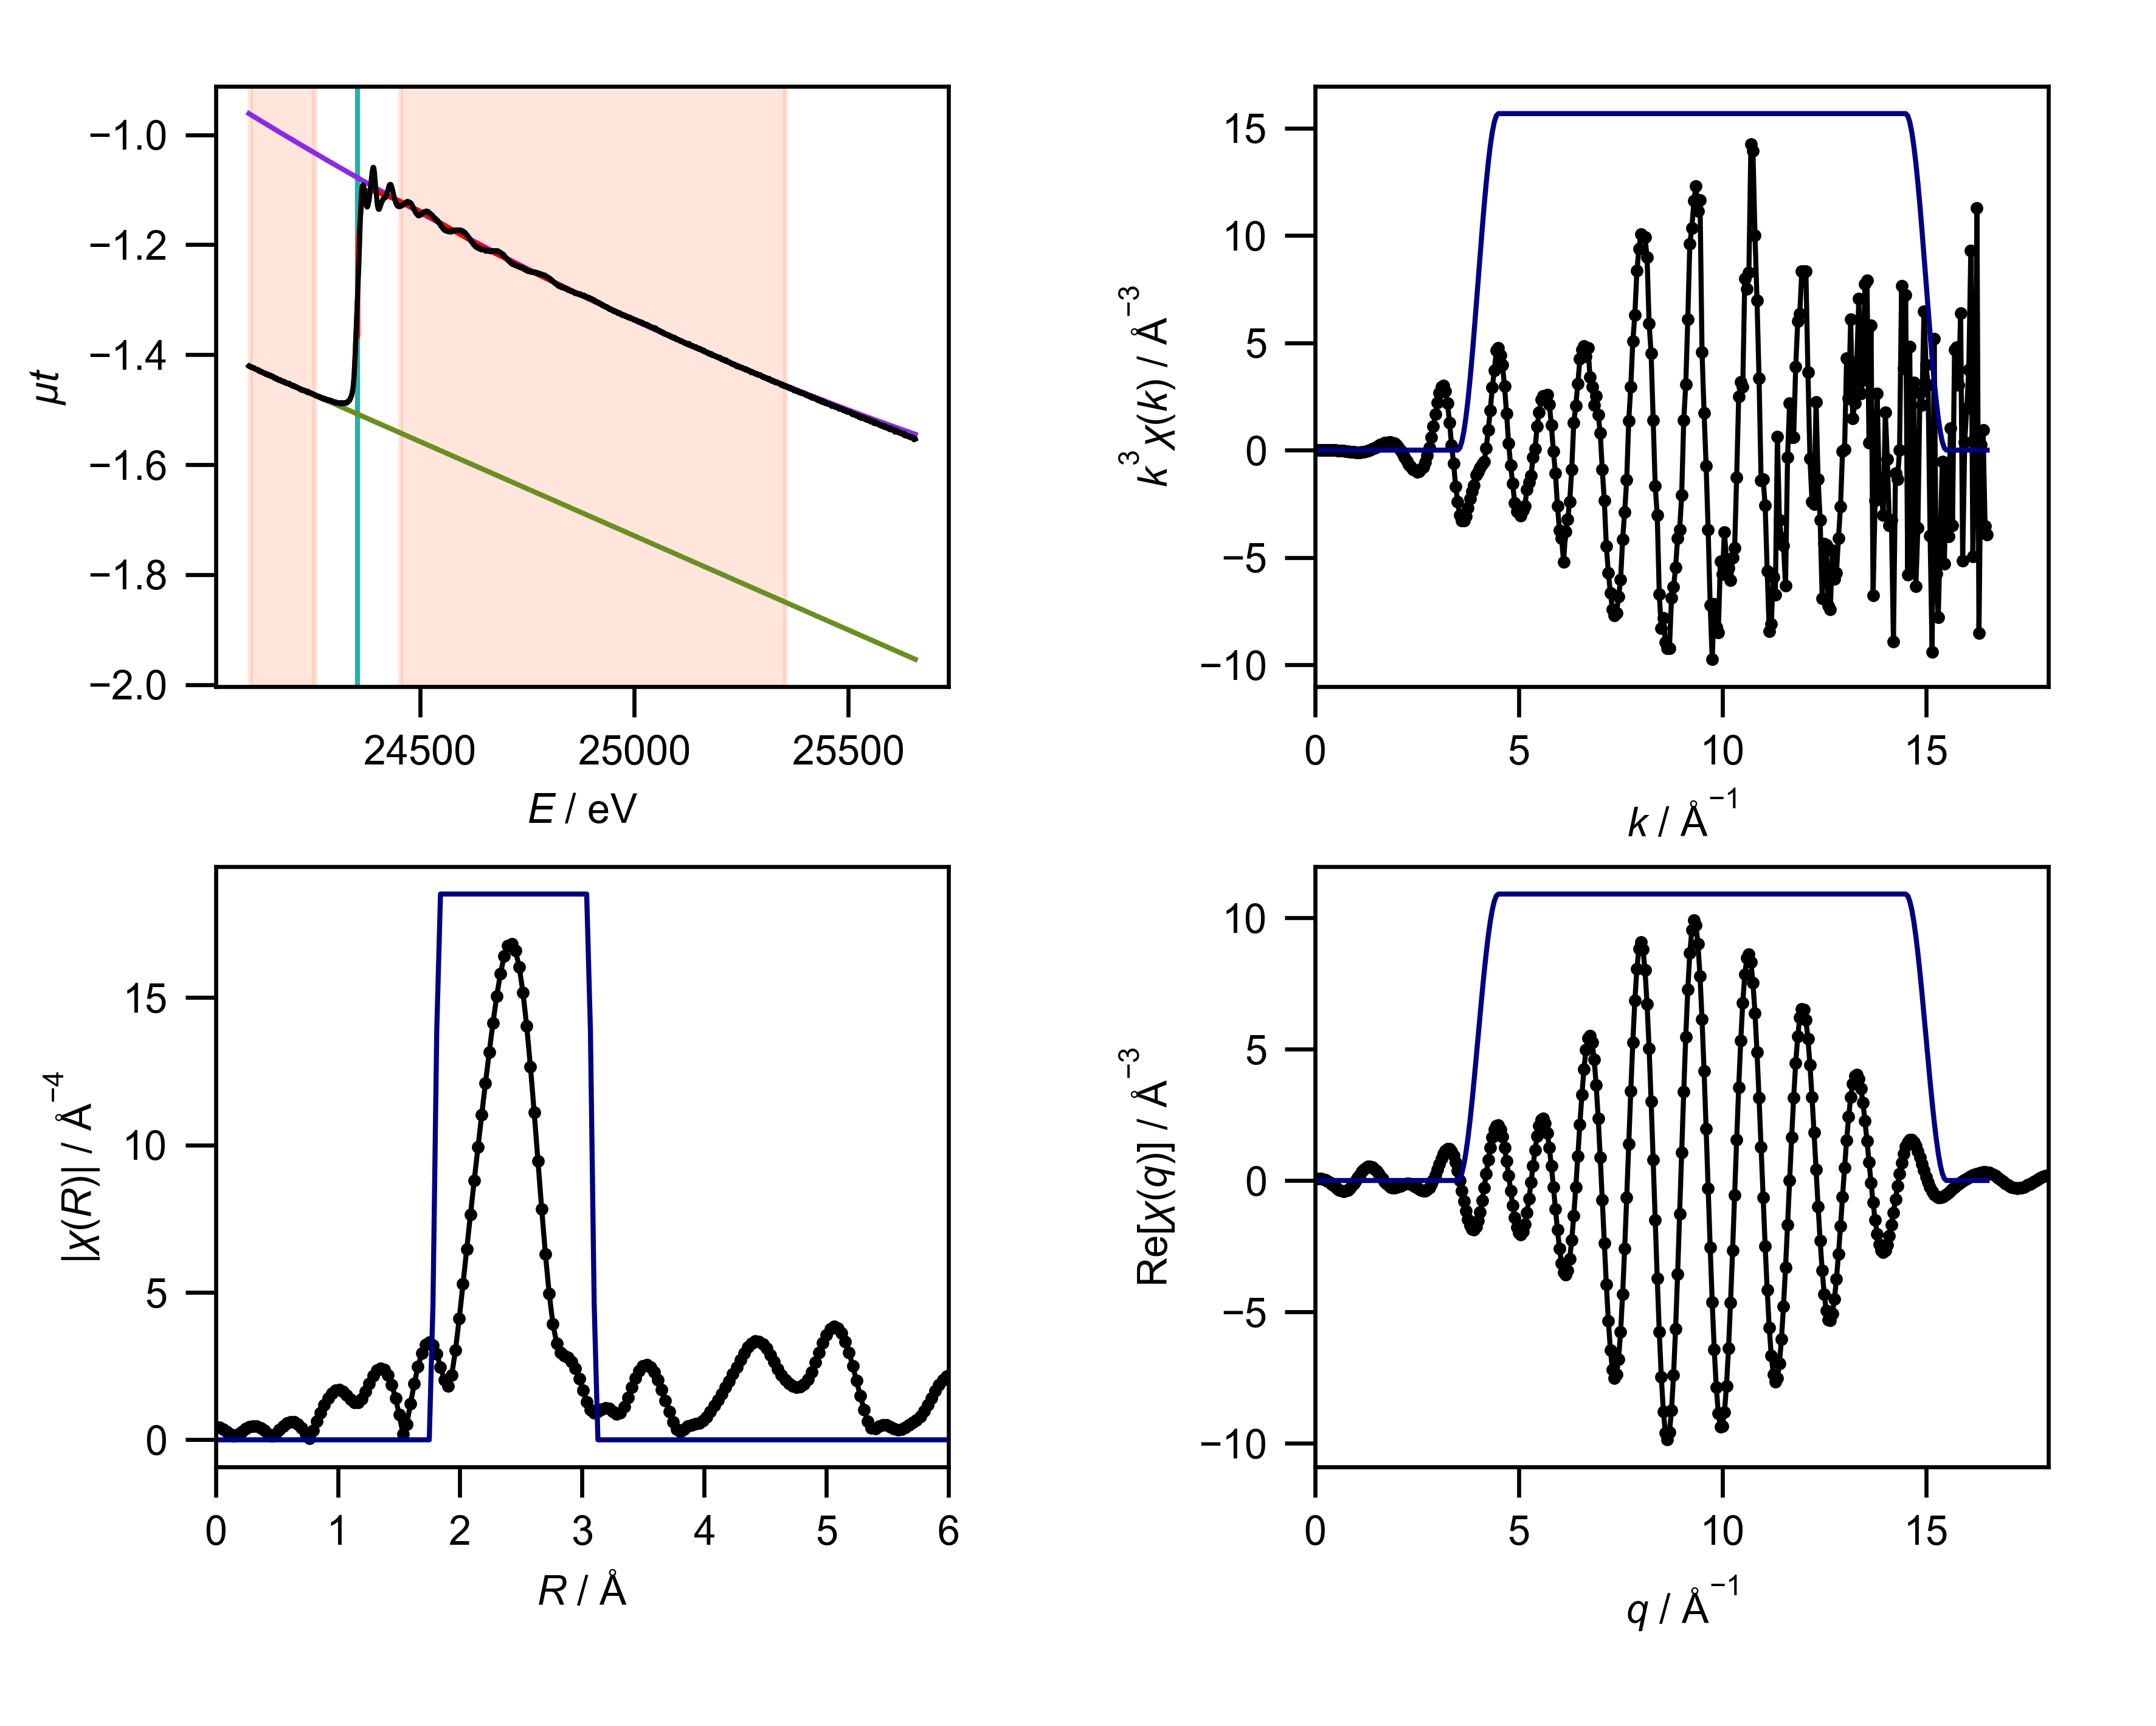

Data behind this chart, as committed beside it:
energy, mu, pre_edge, post_edge, bkg, norm, flat, k, chik, k3chik, kwin, r, chir_mag, chir_re, chir_im, rwin, q, chiq_mag, chiq_re, chiq_im
24100, -1.421, -1.421, -0.9615, -1.421, 0.0009642, 0.0009642, 0.0, 0.1082, 0.0, 0.0, 0.0, 0.4342, 0.4342, 0.0, 0.0, 0.0, 0.113, 0.07561, 0.08396
24100, -1.421, -1.421, -0.9616, -1.421, 0.0004792, 0.0004792, 0.05, 0.08436, 1.0545329716334366e-05, 0.0, 0.03068, 0.4157, 0.3717, -0.1862, 0.0, 0.05, 0.1283, 0.08013, 0.1001
24101, -1.421, -1.421, -0.9618, -1.421, 0.001741, 0.001741, 0.1, 0.0605, 6.04975193719855e-05, 0.0, 0.06136, 0.3628, 0.2231, -0.286, 0.0, 0.1, 0.1469, 0.08001, 0.1232
24101, -1.421, -1.422, -0.962, -1.421, 0.001476, 0.001476, 0.15, 0.03699, 0.0001249, 0.0, 0.09204, 0.2826, 0.07721, -0.2718, 0.0, 0.15, 0.1677, 0.07223, 0.1514
24101, -1.421, -1.422, -0.9622, -1.421, 0.001531, 0.001531, 0.2, 0.01427, 0.0001142, 0.0, 0.1227, 0.1921, 0.0113, -0.1918, 0.0, 0.2, 0.1901, 0.05436, 0.1821
24102, -1.421, -1.422, -0.9624, -1.421, 0.00105, 0.00105, 0.25, -0.007265, -0.0001135, 0.0, 0.1534, 0.1393, 0.03709, -0.1342, 0.0, 0.25, 0.2133, 0.02492, 0.2118
24102, -1.421, -1.422, -0.9625, -1.421, 0.002165, 0.002165, 0.3, -0.02719, -0.0007342, 0.0, 0.1841, 0.1877, 0.09336, -0.1628, 0.0, 0.3, 0.237, -0.01634, 0.2365
24102, -1.421, -1.422, -0.9627, -1.421, 0.00187, 0.00187, 0.35, -0.0451, -0.001933, 0.0, 0.2148, 0.2836, 0.091, -0.2686, 0.0, 0.35, 0.261, -0.06834, 0.2519
24103, -1.422, -1.422, -0.9629, -1.422, 0.0004395, 0.0004395, 0.4, -0.06056, -0.003876, 0.0, 0.2454, 0.3742, -0.02039, -0.3737, 0.0, 0.4, 0.2849, -0.1286, 0.2542
24103, -1.422, -1.422, -0.963, -1.422, 0.00134, 0.00134, 0.45, -0.07319, -0.006669, 0.0, 0.2761, 0.4394, -0.2113, -0.3852, 0.0, 0.45, 0.3085, -0.1934, 0.2404
24104, -1.422, -1.422, -0.9632, -1.422, 0.001648, 0.001648, 0.5, -0.08306, -0.01038, 0.0, 0.3068, 0.4686, -0.3876, -0.2632, 0.0, 0.5, 0.3317, -0.258, 0.2084
24104, -1.422, -1.423, -0.9634, -1.422, 0.0009767, 0.0009767, 0.55, -0.09106, -0.01515, 0.0, 0.3375, 0.4567, -0.4535, -0.05419, 0.0, 0.55, 0.3543, -0.3171, 0.158
24104, -1.421, -1.423, -0.9636, -1.421, 0.002781, 0.002781, 0.6, -0.09802, -0.02117, 0.0, 0.3682, 0.4033, -0.3794, 0.1367, 0.0, 0.6, 0.3761, -0.3652, 0.0901
24105, -1.423, -1.423, -0.9637, -1.423, 0.0004888, 0.0004888, 0.65, -0.1047, -0.02874, 0.0, 0.3988, 0.3133, -0.2262, 0.2167, 0.0, 0.65, 0.397, -0.397, 0.007669
24105, -1.423, -1.423, -0.9639, -1.423, 0.0001779, 0.0001779, 0.7, -0.11, -0.03774, 0.0, 0.4295, 0.2016, -0.105, 0.1721, 0.0, 0.7, 0.4169, -0.4082, -0.08495
24105, -1.422, -1.423, -0.9641, -1.422, 0.002316, 0.002316, 0.75, -0.1125, -0.04746, 0.0, 0.4602, 0.1266, -0.09741, 0.08091, 0.0, 0.75, 0.4356, -0.3957, -0.1821
24106, -1.423, -1.423, -0.9643, -1.423, 0.001062, 0.001062, 0.8, -0.1122, -0.05746, 0.0, 0.4909, 0.2021, -0.1934, 0.05865, 0.0, 0.8, 0.453, -0.3582, -0.2773
24106, -1.423, -1.423, -0.9644, -1.423, 0.001428, 0.001428, 0.85, -0.1111, -0.06822, 0.0, 0.5216, 0.3386, -0.2916, 0.172, 0.0, 0.85, 0.469, -0.2962, -0.3636
24107, -1.423, -1.423, -0.9646, -1.423, 0.001692, 0.001692, 0.9, -0.1068, -0.07782, 0.0, 0.5522, 0.4669, -0.269, 0.3816, 0.0, 0.9, 0.4835, -0.2121, -0.4345
24107, -1.423, -1.424, -0.9648, -1.423, 0.001841, 0.001841, 0.95, -0.09992, -0.08567, 0.0, 0.5829, 0.5631, -0.07364, 0.5582, 0.0, 0.95, 0.4964, -0.1103, -0.4839
24107, -1.423, -1.424, -0.965, -1.423, 0.0007299, 0.0007299, 1.0, -0.09599, -0.09599, 0.0, 0.6136, 0.6121, 0.2252, 0.5692, 0.0, 1.0, 0.5075, 0.003364, -0.5075
24108, -1.424, -1.424, -0.9652, -1.424, -0.000106, -0.000106, 1.05, -0.08617, -0.09976, 0.0, 0.6443, 0.6036, 0.4714, 0.377, 0.0, 1.05, 0.5167, 0.1217, -0.5022
24108, -1.424, -1.424, -0.9653, -1.424, 0.000631, 0.000631, 1.1, -0.0719, -0.0957, 0.0, 0.675, 0.532, 0.5259, 0.08026, 0.0, 1.1, 0.5241, 0.237, -0.4674
24108, -1.423, -1.424, -0.9655, -1.423, 0.00132, 0.00132, 1.15, -0.05813, -0.0884, 0.0, 0.7056, 0.3966, 0.3706, -0.1413, 0.0, 1.15, 0.5294, 0.3415, -0.4045
24109, -1.424, -1.424, -0.9657, -1.424, 6.319154566798835e-05, 6.319154566798835e-05, 1.2, -0.04336, -0.07493, 0.0, 0.7363, 0.2028, 0.138, -0.1487, 0.0, 1.2, 0.5326, 0.4279, -0.3171
24109, -1.424, -1.424, -0.9659, -1.424, 0.001168, 0.001168, 1.25, -0.02813, -0.05493, 0.0, 0.767, 0.05709, 0.03378, 0.04603, 0.0, 1.25, 0.5337, 0.4903, -0.2107
24110, -1.424, -1.424, -0.9661, -1.424, 0.002191, 0.002191, 1.3, -0.01068, -0.02346, 0.0, 0.7977, 0.3274, 0.1936, 0.264, 0.0, 1.3, 0.5325, 0.5244, -0.09221
24110, -1.424, -1.425, -0.9662, -1.424, 0.001199, 0.001199, 1.35, 0.002954, 0.007267, 0.0, 0.8283, 0.6244, 0.5669, 0.2617, 0.0, 1.35, 0.529, 0.5281, 0.03044
24110, -1.424, -1.425, -0.9664, -1.424, 0.0007614, 0.0007614, 1.4, 0.01831, 0.05024, 0.0, 0.859, 0.9194, 0.9138, -0.1015, 0.0, 1.4, 0.5231, 0.5015, 0.149
24111, -1.424, -1.425, -0.9666, -1.424, 0.00288, 0.00288, 1.45, 0.03333, 0.1016, 0.0, 0.8897, 1.191, 0.9346, -0.738, 0.0, 1.45, 0.5149, 0.4469, 0.2557
24111, -1.424, -1.425, -0.9668, -1.424, 0.001087, 0.001087, 1.5, 0.04531, 0.1529, 0.0, 0.9204, 1.419, 0.4648, -1.34, 0.0, 1.5, 0.5042, 0.369, 0.3436
24111, -1.424, -1.425, -0.9669, -1.424, 0.002718, 0.002718, 1.55, 0.0575, 0.2141, 0.0, 0.9511, 1.586, -0.3863, -1.538, 0.0, 1.55, 0.4911, 0.274, 0.4075
24112, -1.425, -1.425, -0.9671, -1.425, 0.001325, 0.001325, 1.6, 0.06349, 0.2601, 0.0, 0.9817, 1.679, -1.251, -1.121, 0.0, 1.6, 0.4755, 0.1693, 0.4443
24112, -1.424, -1.425, -0.9673, -1.424, 0.002586, 0.002586, 1.65, 0.06543, 0.2939, 0.0, 1.012, 1.694, -1.682, -0.1974, 0.0, 1.65, 0.4574, 0.06272, 0.4531
24112, -1.425, -1.425, -0.9674, -1.425, 0.0005884, 0.0005884, 1.7, 0.06861, 0.3371, 0.0, 1.043, 1.633, -1.412, 0.8199, 0.0, 1.7, 0.4369, -0.03789, 0.4352
24113, -1.425, -1.426, -0.9676, -1.425, 0.001937, 0.001937, 1.75, 0.06399, 0.3429, 0.0, 1.074, 1.514, -0.5299, 1.418, 0.0, 1.75, 0.4139, -0.1257, 0.3944
24113, -1.425, -1.426, -0.9678, -1.425, 0.001602, 0.001602, 1.8, 0.06221, 0.3628, 0.0, 1.104, 1.371, 0.528, 1.265, 0.0, 1.8, 0.3886, -0.1954, 0.3359
24114, -1.425, -1.426, -0.968, -1.425, 0.002436, 0.002436, 1.85, 0.05682, 0.3598, 0.0, 1.135, 1.263, 1.191, 0.4194, 0.0, 1.85, 0.361, -0.2435, 0.2665
24114, -1.426, -1.426, -0.9682, -1.426, 0.0008529, 0.0008529, 1.9, 0.0491, 0.3368, 0.0, 1.166, 1.262, 1.069, -0.6702, 0.0, 1.9, 0.3313, -0.269, 0.1934
24114, -1.425, -1.426, -0.9683, -1.425, 0.001419, 0.001419, 1.95, 0.04075, 0.3022, 0.0, 1.197, 1.399, 0.1805, -1.387, 0.0, 1.95, 0.2996, -0.2729, 0.1237
24115, -1.425, -1.426, -0.9685, -1.425, 0.002117, 0.002117, 2.0, 0.02921, 0.2336, 0.0, 1.227, 1.639, -1.023, -1.281, 0.0, 2.0, 0.2663, -0.2586, 0.06359
24115, -1.426, -1.426, -0.9687, -1.426, 0.0005022, 0.0005022, 2.05, 0.01392, 0.1199, 0.0, 1.258, 1.916, -1.888, -0.3275, 0.0, 2.05, 0.2319, -0.2312, 0.0179
24115, -1.426, -1.426, -0.9689, -1.426, 0.0007879, 0.0007879, 2.1, -0.001786, -0.01654, 0.0, 1.289, 2.169, -1.906, 1.034, 0.0, 2.1, 0.1974, -0.1971, -0.01068
24116, -1.426, -1.427, -0.969, -1.426, 0.0008819, 0.0008819, 2.15, -0.01587, -0.1577, 0.0, 1.319, 2.352, -1.006, 2.125, 0.0, 2.15, 0.1646, -0.1631, -0.02172
24116, -1.426, -1.427, -0.9692, -1.426, 0.0007092, 0.0007092, 2.2, -0.03226, -0.3435, 0.0, 1.35, 2.431, 0.4002, 2.398, 0.0, 2.2, 0.1369, -0.1358, -0.0172
24117, -1.426, -1.427, -0.9694, -1.426, 0.001075, 0.001075, 2.25, -0.0443, -0.5046, 0.0, 1.381, 2.385, 1.637, 1.735, 0.0, 2.25, 0.1208, -0.1208, -0.001251
24117, -1.427, -1.427, -0.9695, -1.427, 0.0006586, 0.0006586, 2.3, -0.05516, -0.6712, 0.0, 1.411, 2.2, 2.139, 0.5131, 0.0, 2.3, 0.1234, -0.1217, 0.02018
24117, -1.427, -1.427, -0.9697, -1.427, 0.0006287, 0.0006287, 2.35, -0.05973, -0.7752, 0.0, 1.442, 1.874, 1.771, -0.6127, 0.0, 2.35, 0.1459, -0.1403, 0.04001
24118, -1.427, -1.427, -0.9699, -1.427, 0.0009912, 0.0009912, 2.4, -0.06496, -0.898, 0.0, 1.473, 1.416, 0.8919, -1.099, 0.0, 2.4, 0.1827, -0.1755, 0.0508
24118, -1.426, -1.427, -0.9701, -1.426, 0.002128, 0.002128, 2.45, -0.06355, -0.9346, 0.0, 1.503, 0.8453, 0.1294, -0.8353, 0.0, 2.45, 0.2281, -0.2235, 0.04562
24118, -1.427, -1.427, -0.9702, -1.427, 0.001874, 0.001874, 2.5, -0.06448, -1.008, 0.0, 1.534, 0.2015, -0.01876, -0.2006, 0.0, 2.5, 0.279, -0.2783, 0.0189
24119, -1.427, -1.428, -0.9704, -1.427, 0.000263, 0.000263, 2.55, -0.05929, -0.9831, 0.0, 1.565, 0.5266, 0.4948, 0.1802, 0.0, 2.55, 0.3335, -0.3319, -0.03276
24119, -1.428, -1.428, -0.9706, -1.428, 0.0002901, 0.0002901, 2.6, -0.04957, -0.8713, 0.0, 1.595, 1.233, 1.224, -0.1499, 0.0, 2.6, 0.3907, -0.3749, -0.11
24120, -1.428, -1.428, -0.9708, -1.428, 0.0006782, 0.0006782, 2.65, -0.04299, -0.8, 0.0, 1.626, 1.902, 1.507, -1.16, 0.0, 2.65, 0.45, -0.3979, -0.2103
24120, -1.427, -1.428, -0.971, -1.427, 0.001439, 0.001439, 2.7, -0.02854, -0.5618, 0.0, 1.657, 2.484, 0.8995, -2.315, 0.0, 2.7, 0.511, -0.392, -0.3278
24120, -1.427, -1.428, -0.9711, -1.427, 0.00234, 0.00234, 2.75, -0.01249, -0.2597, 0.0, 1.687, 2.935, -0.5093, -2.891, 0.0, 2.75, 0.5734, -0.3502, -0.454
24121, -1.428, -1.428, -0.9713, -1.428, 0.0006787, 0.0006787, 2.8, 0.005571, 0.1223, 0.0, 1.718, 3.221, -2.113, -2.432, 0.0, 2.8, 0.6368, -0.2682, -0.5776
24121, -1.428, -1.428, -0.9715, -1.428, 0.0009522, 0.0009522, 2.85, 0.02608, 0.6037, 0.0, 1.749, 3.315, -3.143, -1.055, 0.0, 2.85, 0.7011, -0.1451, -0.6859
24121, -1.428, -1.428, -0.9717, -1.428, 0.0004406, 0.0004406, 2.9, 0.04594, 1.12, 0.0, 1.779, 3.208, -3.15, 0.6069, 0.25, 2.9, 0.7659, 0.01606, -0.7658
24122, -1.429, -1.429, -0.9718, -1.429, -0.001212, -0.001212, 2.95, 0.0653, 1.676, 0.0, 1.81, 2.912, -2.281, 1.81, 0.75, 2.95, 0.8312, 0.208, -0.8048
... 3,880 more rows
